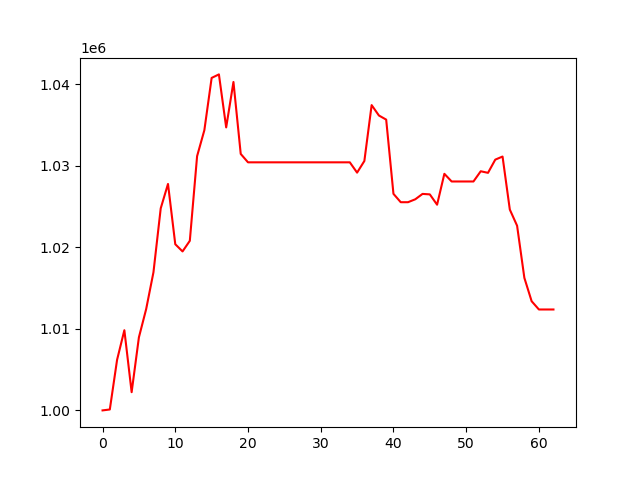

The table this chart was drawn from, first rows:
, 0
0, 1000000
1, 1000113
2, 1006204
3, 1009830
4, 1002232
5, 1008957
6, 1012428
7, 1016930
8, 1024767
9, 1027756
10, 1020368
11, 1019485
12, 1020789
13, 1031160
14, 1034348
15, 1040753
16, 1041184
17, 1034688
18, 1040254
19, 1031438
20, 1030407
21, 1030407
22, 1030407
23, 1030407
24, 1030407
25, 1030407
26, 1030407
27, 1030407
28, 1030407
29, 1030407
30, 1030407
31, 1030407
32, 1030407
33, 1030407
34, 1030407
35, 1029144
36, 1030570
37, 1037420
38, 1036146
39, 1035643
40, 1026545
41, 1025519
42, 1025519
43, 1025876
44, 1026536
45, 1026478
46, 1025213
47, 1028999
48, 1028059
49, 1028059
50, 1028059
51, 1028059
52, 1029311
53, 1029118
54, 1030737
55, 1031117
56, 1024616
57, 1022636
58, 1016246
59, 1013382
... 3 more rows
